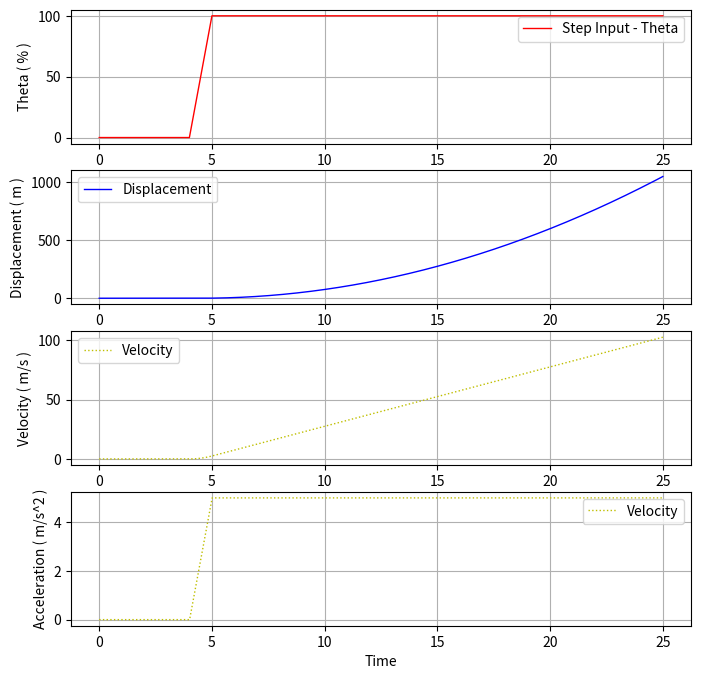

The script that saved this image:
import numpy as np
import matplotlib.pyplot as plt
from scipy.integrate import odeint

# Function to generate the required step_signal

def step_signal(t,y_in,t_start,y_start,t_end,y_end):
    ''' 
    The step signal generated here is a practical step signal. The step 
    signal's initial value is declared as y_start. Basically means that 
    at a particular time instant t_start the value of the signal starts 
    rising from y_start to a final value of y_end at a time instant t_end.
    From this time instant the value remains at y_end till the end of the
    time span. 
    '''

    y = y_in # The function arguement containing the empty array of y which will be updated
    step_size = t[1] - t[0] # Step size of the time span is calculated

    index_start = np.where(t == t_start)[0][0]
    index_end = np.where(t==t_end)[0][0]

    y_start_upd = y_start + y_in[index_start] 
    y_end_upd = y_end + y_in[index_end]
    transition_span = index_end - index_start
    slope = (y_end_upd - y_start_upd)/(t_end - t_start)

    for i in range(0,transition_span+1): # modify till index_end
        y[index_start+i] = slope*step_size*i

    for i in range(index_end,len(t)): # modify further values to constant y_end
        y[i] = y[index_end] # index_end is already updated to required value in previous loop

    return y

# The system model 

def vehicle_model(x,t,theta,c,m):
    '''
    Inputs
    --------------------------------------
    x - Current state value
    t - time span
    theta - Throttle position span
    c - caliberation factor (N/%)
    m - mass of vehicle (Kg)

    Returns
    --------------------------------------
    [xdot,xdotdot] = [velocity,acceleration]
    '''
    X = x[0]
    Xdot = x[1] # Velocity
    Xdotdot = c*theta/m

    # since the odeint function updates the values in the numpy array "state_var" the return value must be of the appropriate type np.array
    return np.array([Xdot,Xdotdot])

if __name__ == "__main__":
    
    print("-------------------------------------------------------------------------------")  
    print("---------------Simple Longitudinal Dynamics Model for a step input-------------")
    print("-------------------------------------------------------------------------------")  
    
    # Declaring constants
    C = 100
    m = 2000

    # Simulation parameters
    sim_start = 0
    sim_end = 25
    sim_step = 0.01
    num_steps = int((sim_end-sim_start)/sim_step + 1)
    time_span = np.linspace(sim_start,sim_end,num_steps)

    # Inputs

    # Time information
    t_start = 4
    t_end = 5

    # Throttle information
    y_start = 0
    y_end = 100 

    # Initial theta
    initial_theta = 0
    u_initial = np.full((num_steps,1),initial_theta)
    theta = step_signal(time_span,u_initial,t_start,y_start,t_end,y_end)

    # Results

    force = np.empty((num_steps,1))
    state_var = np.empty((num_steps,2)) # Position and velocity of car
    acceleration = np.empty((num_steps,1))

    # Simulation process
    for i in range(0,num_steps-1): # Initial state is not altered
        # Inputs for odeint args 
        inputs = (theta[i][0],C,m) # theta[i][0] because theta[i] returns a sequence with one element instead of an integer value 
        # Call odeint function
        y = odeint(vehicle_model,state_var[i],[0,sim_step],args = inputs)
        state_var[i+1] = y[-1]
        acceleration[i+1] = C*theta[i]/m
    
    print(f"Mass \t\t\t: \t{m} kg")
    print(f"Caliberation factor \t: \t{C} N/%")
    print(f"Final Throttle position : \t{theta[-1][0]} %")
    print(f"Final Acceleration \t: \t{acceleration[-1][0]} m/s^2")
    print(f"Final velocity \t\t: \t{state_var[-1][1]} m/s")
    print(f"Final displacement \t: \t{state_var[-1][0]} m")

    # PLOTS

    plt.figure(figsize=(8,8))

    plt.subplot(4,1,1)
    plt.plot(time_span,theta,'r-',linewidth=1,label="Step Input - Theta")
    plt.legend(loc = "best")
    plt.ylabel("Theta ( % )")
    plt.grid(True)

    plt.subplot(4,1,2)
    plt.plot(time_span,state_var[:,0],'b-',linewidth=1,label="Displacement")
    plt.legend(loc="best")
    plt.ylabel("Displacement ( m )")
    plt.grid(True)

    plt.subplot(4,1,3)
    plt.plot(time_span,state_var[:,1],'y:',linewidth=1,label="Velocity")
    plt.legend(loc="best")
    plt.ylabel("Velocity ( m/s )")
    plt.grid(True)

    plt.subplot(4,1,4)
    plt.plot(time_span,acceleration,'y:',linewidth=1,label="Velocity")
    plt.legend(loc="best")
    plt.ylabel("Acceleration ( m/s^2 )")
    plt.grid(True)

    plt.xlabel("Time")
    plt.grid(True)
    plt.savefig("Step_input_simulation.png")
    plt.show()